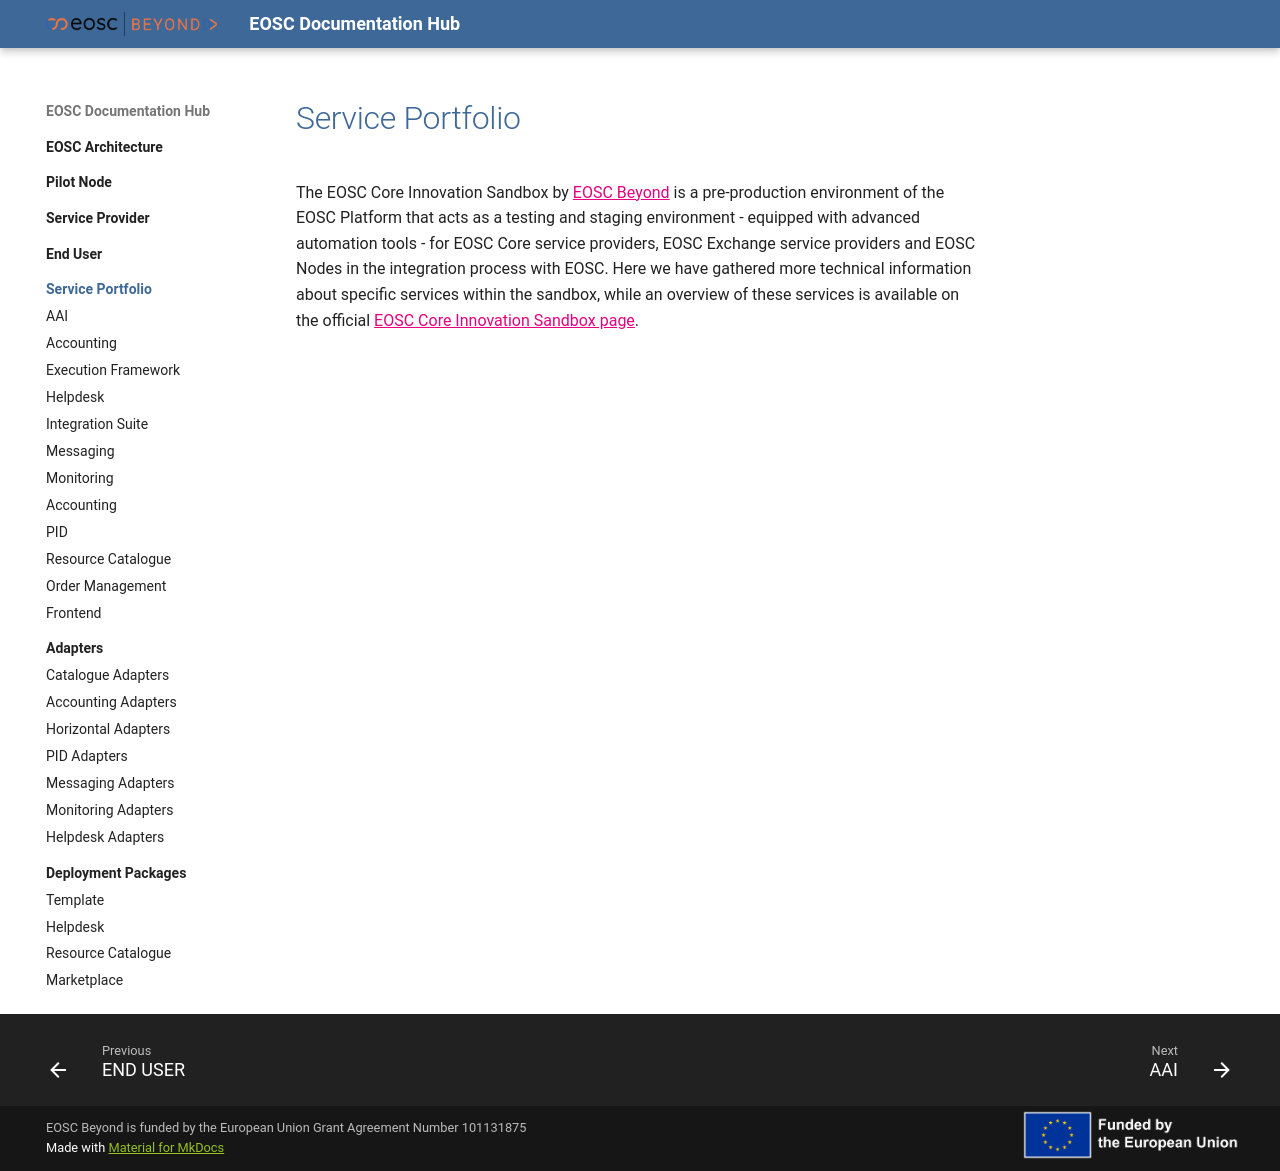

repository: eosc-beyond-sandbox/eosc-sandbox · page: Service Portfolio/index.html · generator: mkdocs

# Service Portfolio

The EOSC Core Innovation Sandbox by [EOSC Beyond](https://www.eosc-beyond.eu/) is a pre-production environment of the EOSC Platform that acts as a testing and staging environment - equipped with advanced automation tools - for EOSC Core service providers, EOSC Exchange service providers and EOSC Nodes in the integration process with EOSC. Here we have gathered more technical information about specific services within the sandbox, while an overview of these services is available on the official [EOSC Core Innovation Sandbox page](https://sandbox.eosc-beyond.eu/).
